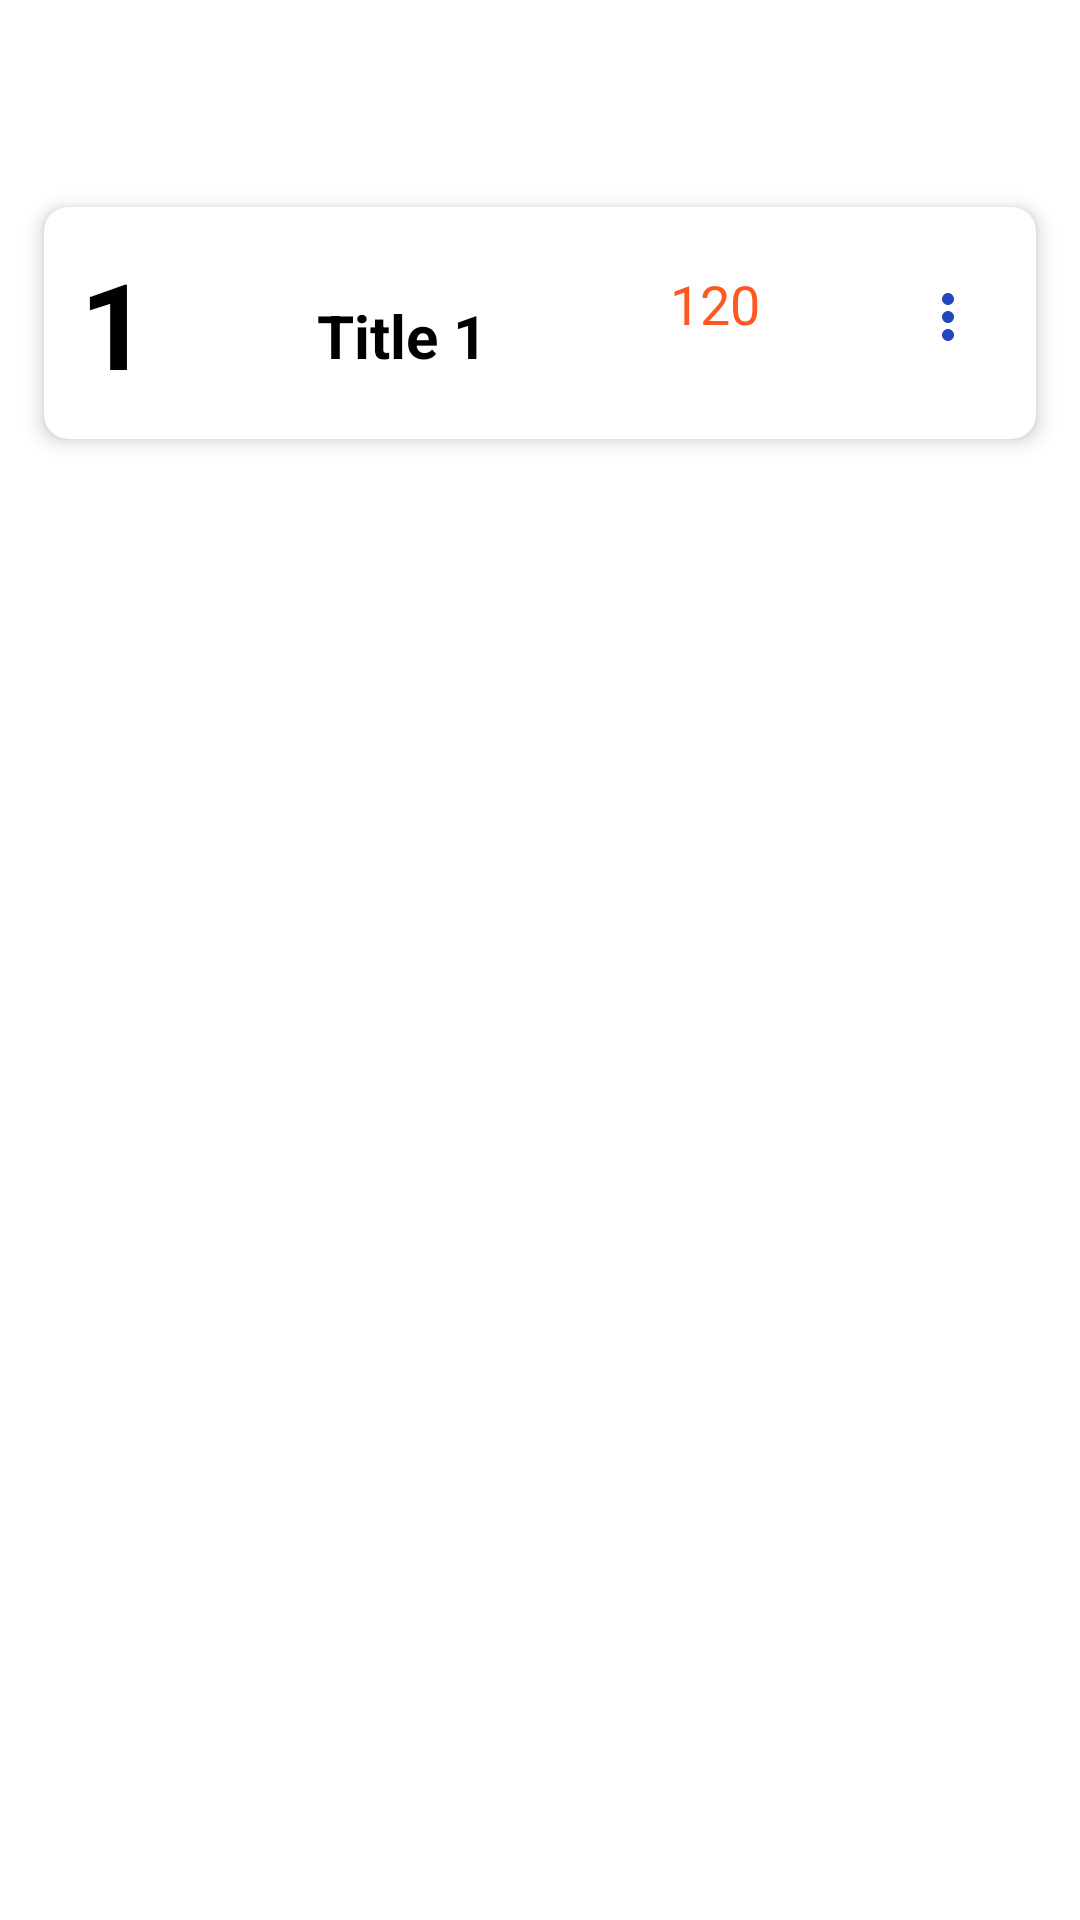

Here is an Android app screen rendered from its layout file. Give the layout XML and the strings, colors and styles it references.
<!-- AndroidManifest.xml: application theme Theme.NavigationDrawer -->
<!-- res/layout/fragment_produit.xml -->
<?xml version="1.0" encoding="utf-8"?>
<LinearLayout xmlns:android="http://schemas.android.com/apk/res/android"
    xmlns:app="http://schemas.android.com/apk/res-auto"
    xmlns:tools="http://schemas.android.com/tools"
    android:layout_width="match_parent"
    android:layout_height="wrap_content"
    android:id="@+id/mainLayout"
    android:orientation="vertical">

    <TextView
        android:id="@+id/welcome_text"
        android:layout_width="wrap_content"
        android:layout_height="wrap_content"
        android:textSize="18sp"
        android:textStyle="bold"
        android:textColor="#000"
        android:layout_marginStart="16dp"
        android:layout_marginTop="16dp"
        android:layout_marginBottom="8dp"
        tools:text="Bienvenue, Utilisateur"
        android:layout_marginLeft="16dp" />

    <TextView
        android:id="@+id/no_product_text"
        android:layout_width="wrap_content"
        android:layout_height="wrap_content"
        android:text="Aucun produit à afficher"
        android:visibility="gone"
        android:layout_marginStart="16dp"
        android:layout_marginTop="8dp"
        android:layout_marginLeft="16dp" />

    <androidx.cardview.widget.CardView
        android:id="@+id/cardView"
        android:layout_width="match_parent"
        android:layout_height="wrap_content"
        android:layout_marginTop="12dp"
        android:layout_marginStart="8dp"
        android:layout_marginEnd="8dp"
        android:padding="8dp"
        app:cardCornerRadius="8dp"
        app:cardElevation="4dp"
        app:cardUseCompatPadding="true">

        <androidx.constraintlayout.widget.ConstraintLayout
            android:layout_width="match_parent"
            android:layout_height="wrap_content"
            android:padding="12dp">

            <TextView
                android:id="@+id/produit_id_txt"
                android:layout_width="wrap_content"
                android:layout_height="wrap_content"
                android:text="@string/_1"
                android:textSize="40sp"
                android:textStyle="bold"
                android:textColor="#000"
                app:layout_constraintStart_toStartOf="parent"
                app:layout_constraintTop_toTopOf="parent"
                app:layout_constraintBottom_toBottomOf="parent"
                app:layout_constraintVertical_bias="0.0" />

            <TextView
                android:id="@+id/produit_nom_txt"
                android:layout_width="wrap_content"
                android:layout_height="wrap_content"
                android:text="@string/title_1"
                android:textSize="20sp"
                android:textStyle="bold"
                android:textColor="#000"
                app:layout_constraintStart_toEndOf="@+id/produit_id_txt"
                app:layout_constraintTop_toTopOf="@+id/produit_id_txt"
                app:layout_constraintBottom_toBottomOf="@+id/produit_id_txt"
                android:layout_marginStart="56dp"
                android:layout_marginTop="8dp"
                android:layout_marginLeft="56dp" />

            <TextView
                android:id="@+id/produit_prix_txt"
                android:layout_width="wrap_content"
                android:layout_height="wrap_content"
                android:text="@string/_120"
                android:textSize="18sp"
                android:textColor="@color/red"
                app:layout_constraintEnd_toEndOf="parent"
                app:layout_constraintTop_toTopOf="parent"
                android:layout_marginTop="8dp"
                android:layout_marginEnd="80dp"
                android:layout_marginRight="80dp" />

            <ImageButton
                android:id="@+id/imageButton"
                android:layout_width="35dp"
                android:layout_height="49dp"
                android:background="?attr/selectableItemBackgroundBorderless"
                android:contentDescription="@string/add_to_cart"
                android:src="@drawable/baseline_more_vert_24"
                app:layout_constraintEnd_toEndOf="parent"
                app:layout_constraintTop_toTopOf="parent"
                app:menu="@menu/popup_menu"
                tools:ignore="TouchTargetSizeCheck" />
        </androidx.constraintlayout.widget.ConstraintLayout>
    </androidx.cardview.widget.CardView>

</LinearLayout>
<!-- resources referenced by this layout -->
<resources>
  <color name="red">#FF5722</color>
  <!-- drawable baseline_more_vert_24 (drawable) -->
  <vector android:height="24dp" android:tint="#2547BD"
      android:viewportHeight="24" android:viewportWidth="24"
      android:width="24dp" xmlns:android="http://schemas.android.com/apk/res/android">
      <path android:fillColor="@color/white" android:pathData="M12,8c1.1,0 2,-0.9 2,-2s-0.9,-2 -2,-2 -2,0.9 -2,2 0.9,2 2,2zM12,10c-1.1,0 -2,0.9 -2,2s0.9,2 2,2 2,-0.9 2,-2 -0.9,-2 -2,-2zM12,16c-1.1,0 -2,0.9 -2,2s0.9,2 2,2 2,-0.9 2,-2 -0.9,-2 -2,-2z"/>
  </vector>
  <string name="_1">1</string>
  <string name="_120">120</string>
  <string name="add_to_cart">Add to Cart</string>
  <string name="title_1">Title 1</string>
  <style name="Theme.NavigationDrawer" parent="Theme.MaterialComponents.DayNight.DarkActionBar">
          
          <item name="colorPrimary">@color/lavender</item>
          <item name="colorPrimaryVariant">@color/lavender</item>
          <item name="colorOnPrimary">@color/white</item>
          
          <item name="colorSecondary">@color/teal_200</item>
          <item name="colorSecondaryVariant">@color/teal_700</item>
          <item name="colorOnSecondary">@color/black</item>
          
          <item name="android:statusBarColor">?attr/colorPrimaryVariant</item>
          
      </style>
  <color name="white">#FFFFFFFF</color>
  <color name="lavender">#8692f7</color>
  <color name="teal_200">#FF03DAC5</color>
  <color name="teal_700">#FF018786</color>
  <color name="black">#FF000000</color>
</resources>
